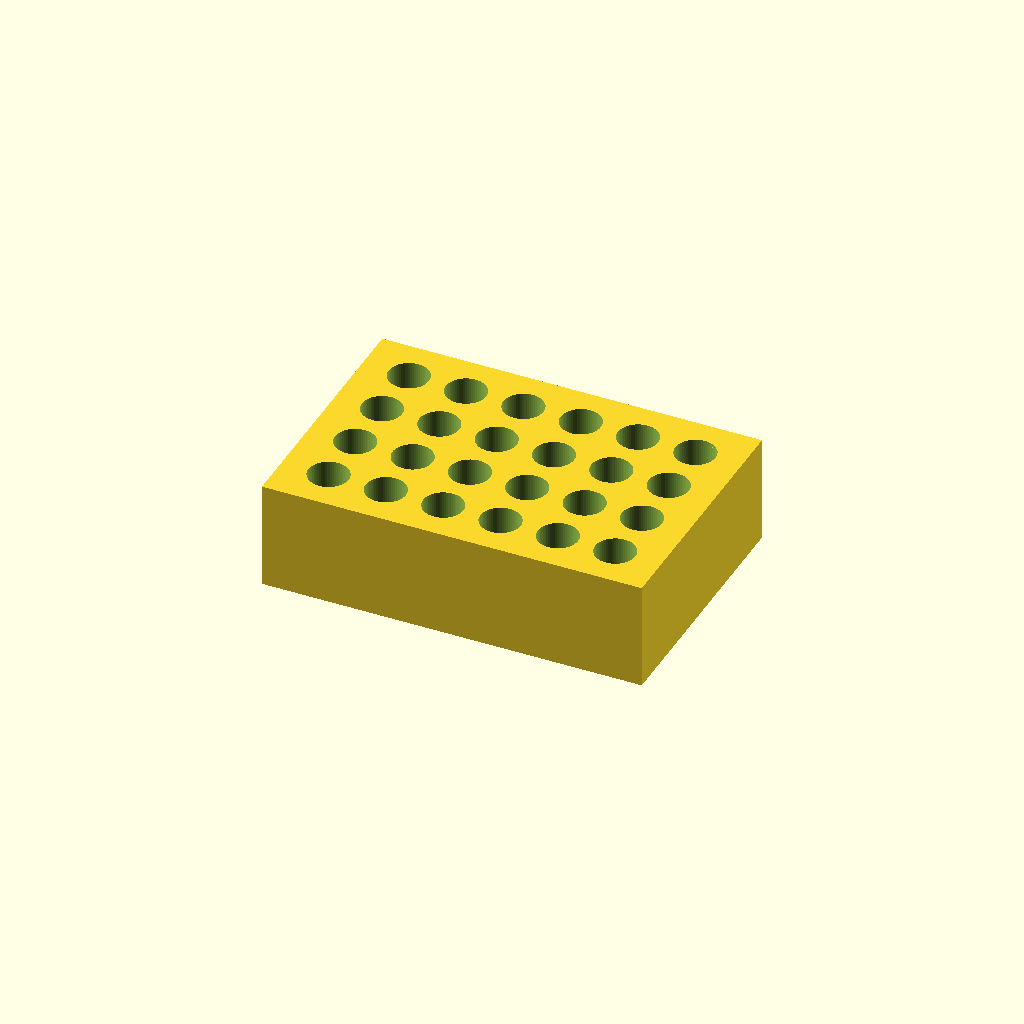
Cell 1: the model at its default parameters.
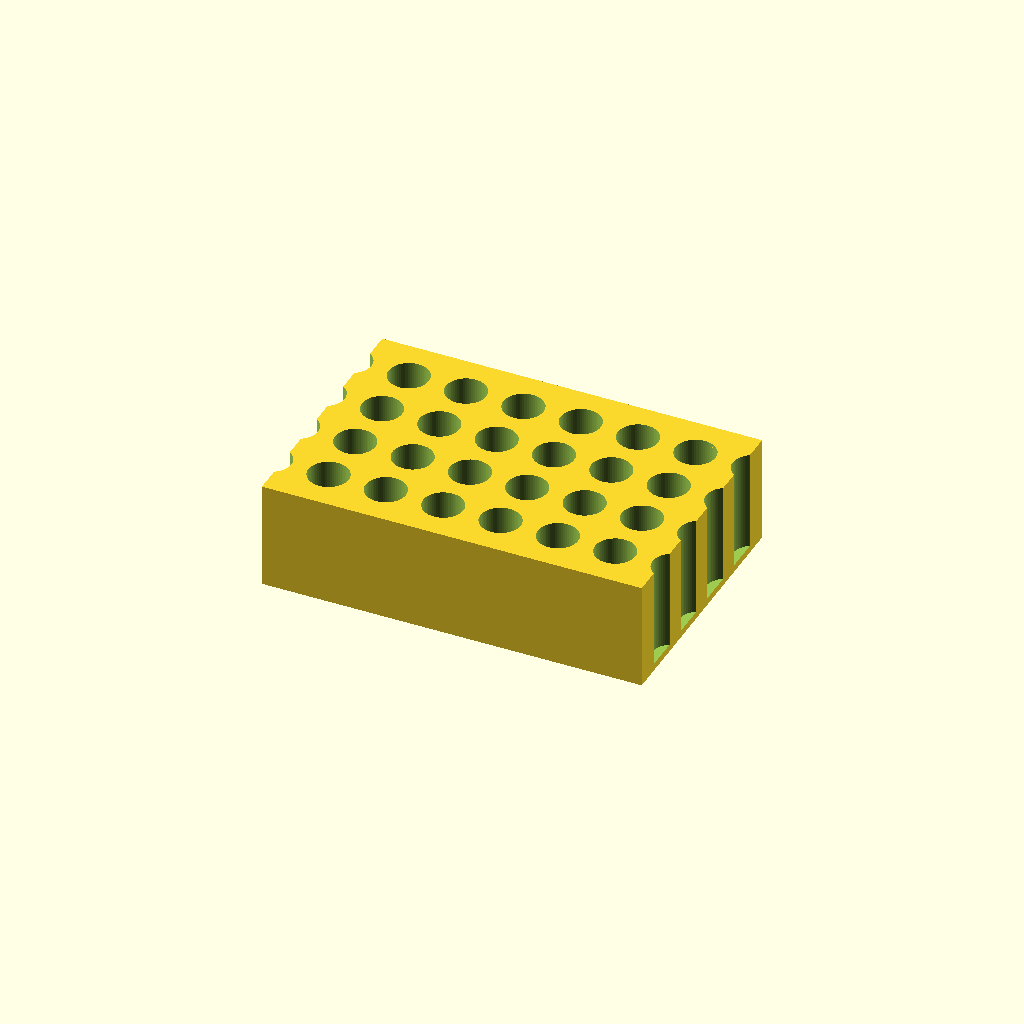
Cell 2 — cols set to 12, the other parameters unchanged.
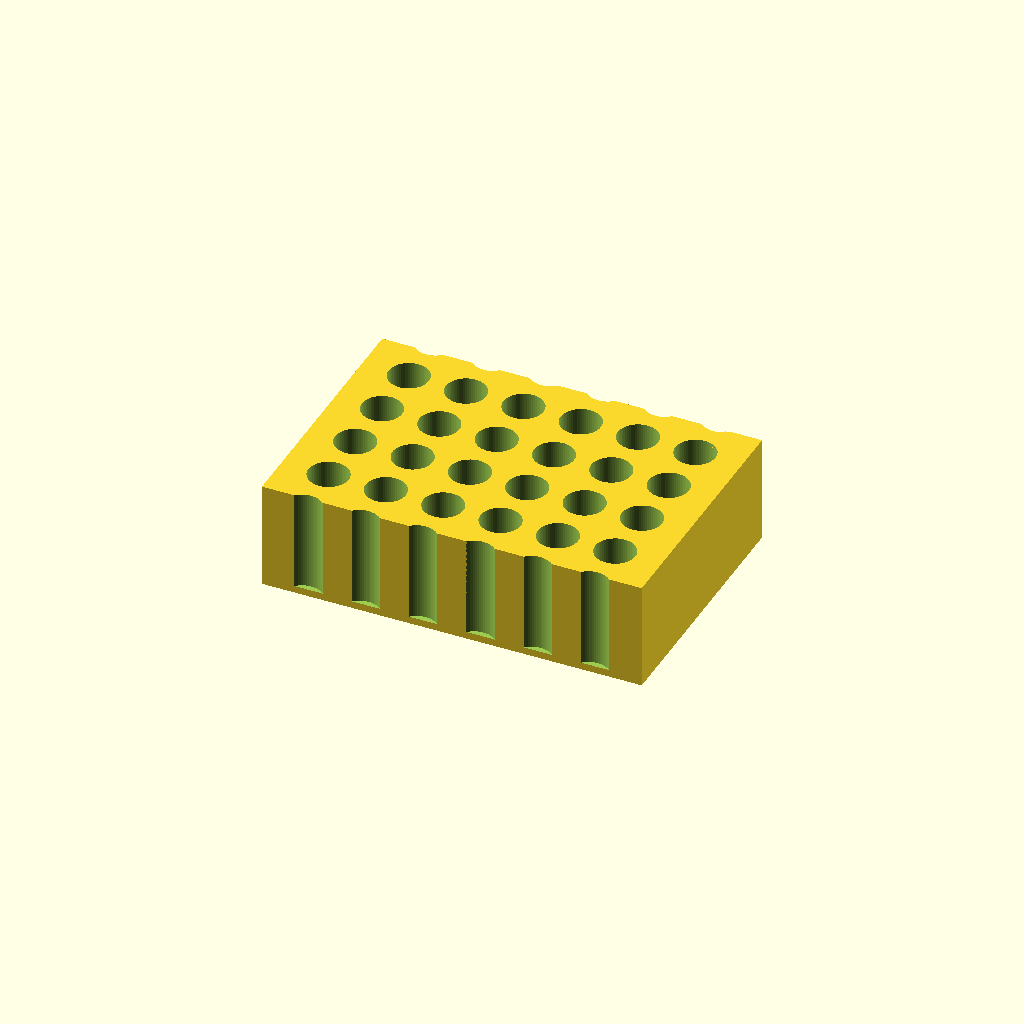
Cell 3: the same model with rows = 8.
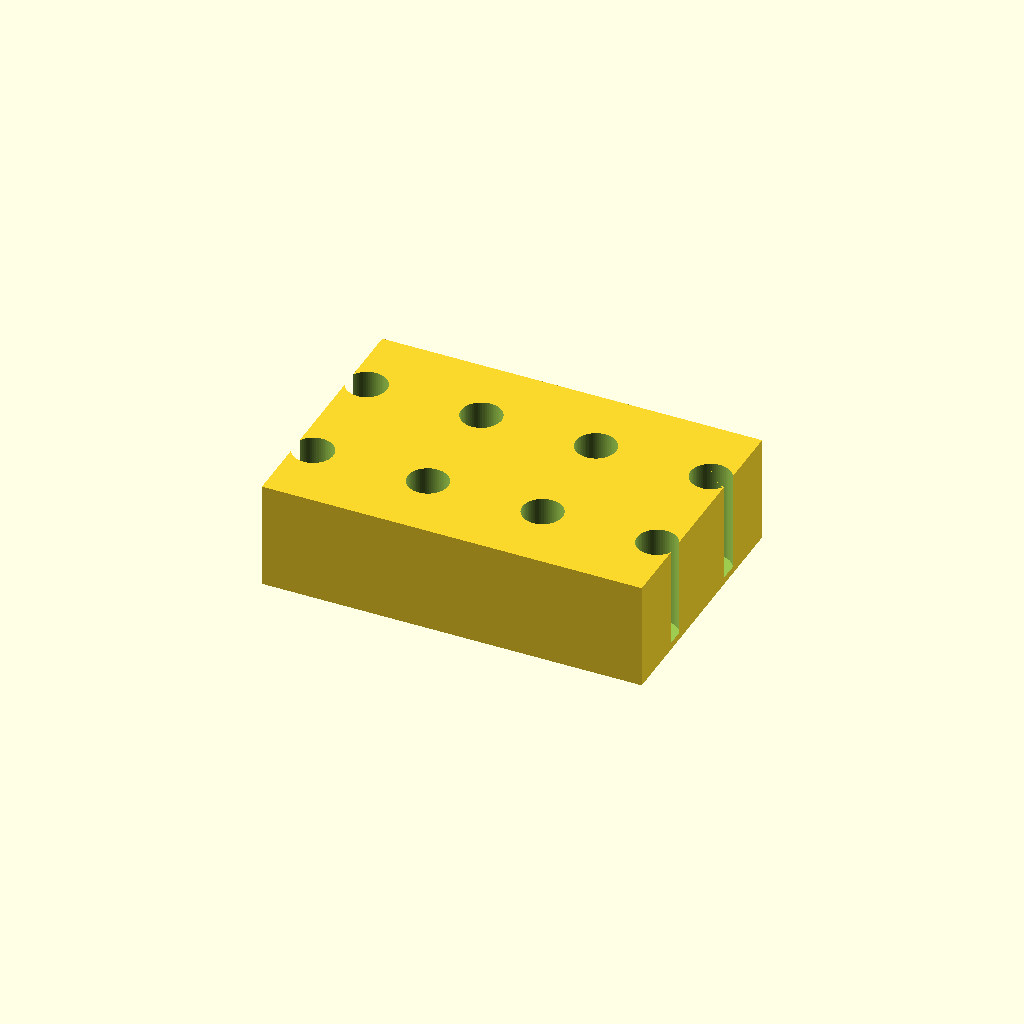
Cell 4: the same model with pitch = 32.
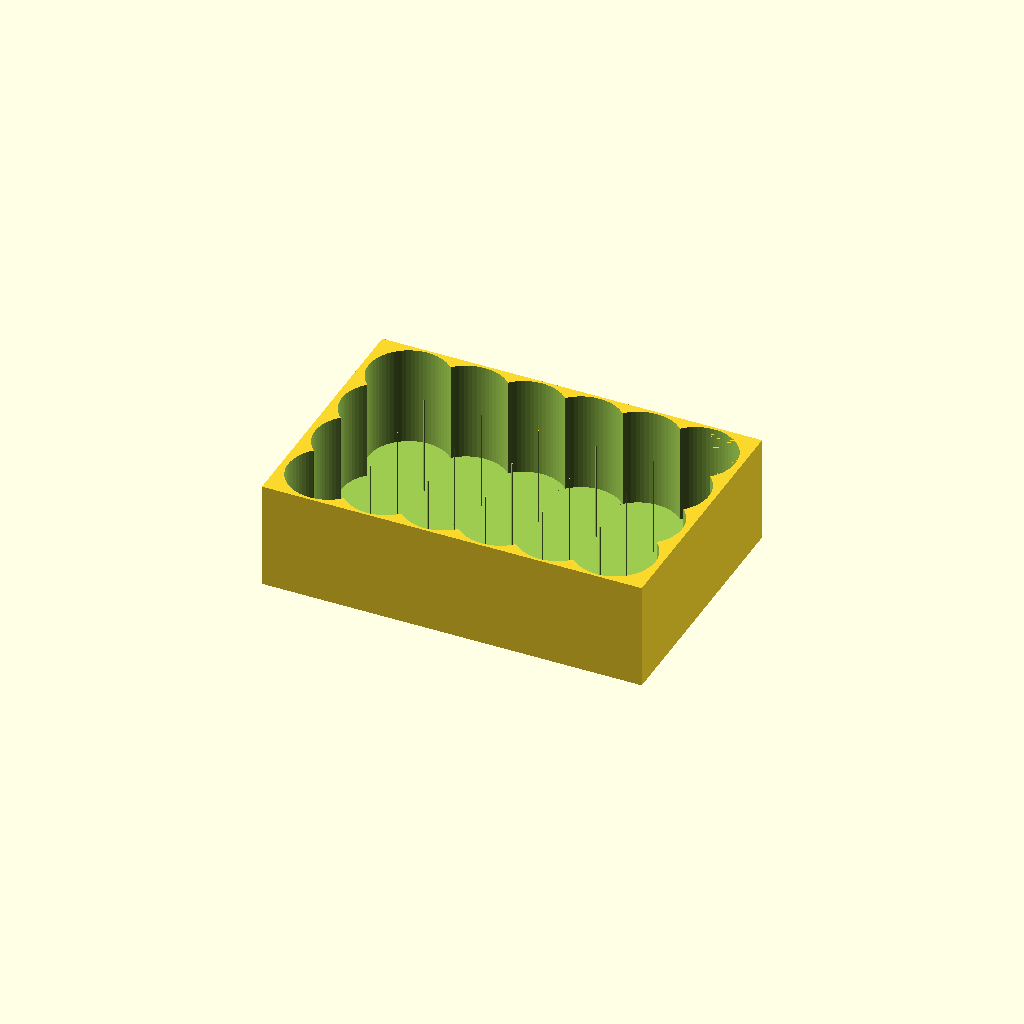
Cell 5 — hole_d set to 22.4, the other parameters unchanged.
All cells are drawn from one camera (rotation 55°, 0°, 25°, orthographic, colour scheme Cornfield), so only the parameter changes between them.
Source of the model, bench/mutants/tube_rack_1p5ml__holes_28_deep.scad:
// Rack for 24 x 1.5 mL microcentrifuge tubes (4 x 6)
// Category: benchware. Solid block with blind holes, prints as-is without supports.
// Print: PLA or PETG, 0.2 mm layers, 15 % infill, 3 perimeters.
// SPDX-License-Identifier: CERN-OHL-P-2.0

/* [Rack] */
cols = 6;              // holes along X
rows = 4;              // holes along Y
pitch = 16;            // centre-to-centre spacing [mm]
hole_d = 11.2;         // 1.5 mL tube body is ~10.8 mm; ~0.4 mm clearance
hole_depth = 28;       // blind holes, leaves a 5 mm floor
block = [106, 72, 30]; // X, Y, Z [mm]

/* [Hidden] */
$fn = 64;
eps = 0.01;            // cutters overshoot by eps so no faces are coplanar

difference() {
    translate([-block.x / 2, -block.y / 2, 0]) cube(block);
    for (i = [0 : cols - 1], j = [0 : rows - 1])
        translate([(i - (cols - 1) / 2) * pitch, (j - (rows - 1) / 2) * pitch, block.z - hole_depth])
            cylinder(d = hole_d, h = hole_depth + eps);
}
Customizer parameters (derived from the source; name, type, default, range or options):
cols: number, default 6
rows: number, default 4
pitch: number, default 16
hole_d: number, default 11.2
hole_depth: number, default 28
block: vector, default [106, 72, 30]
